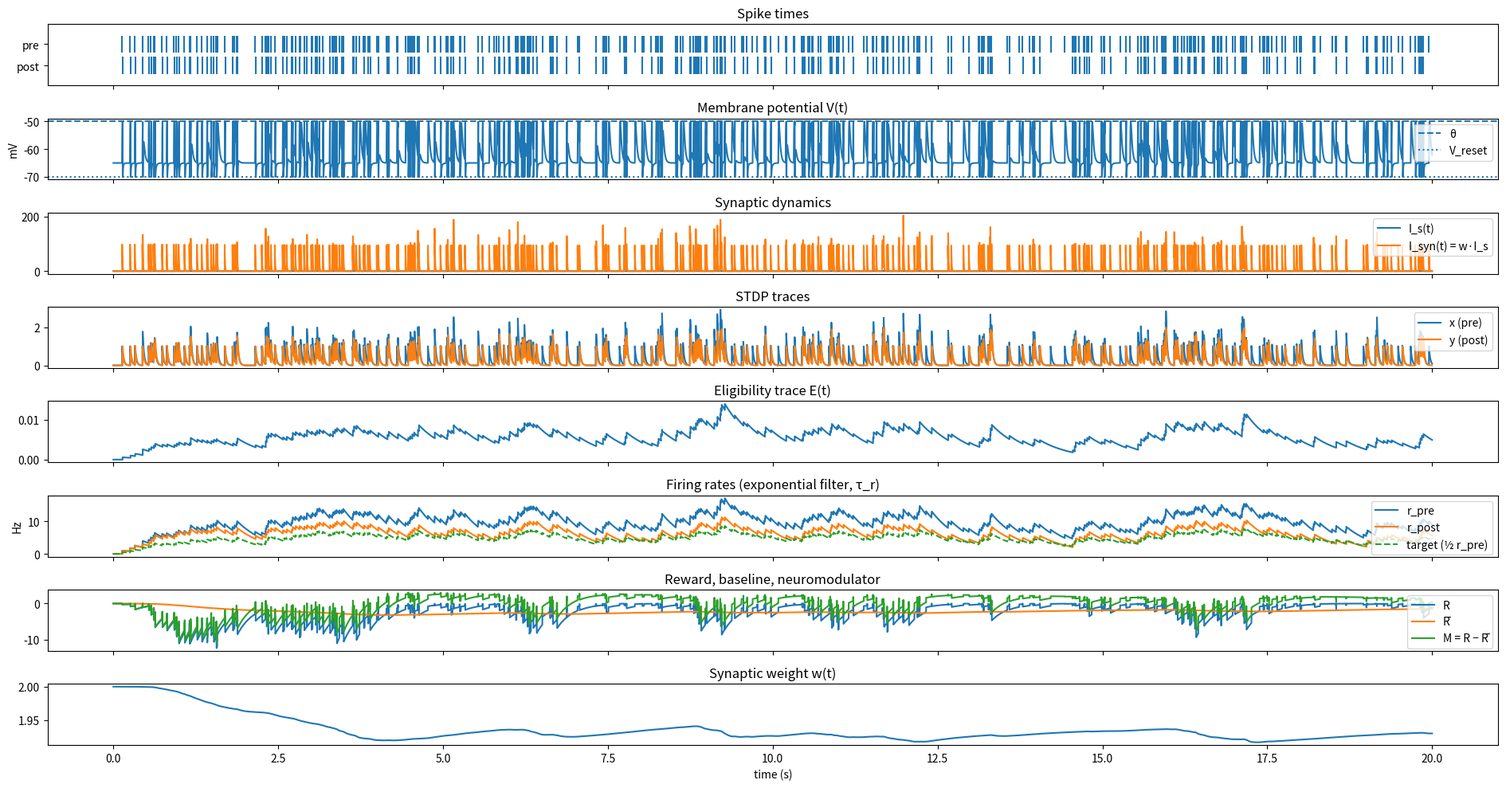

Here is the Python script that generated this plot:
from dataclasses import dataclass
import numpy as np
import matplotlib.pyplot as plt


@dataclass
class Params:
    T: float = 20.0
    dt: float = 1e-4
    seed: int = 0

    r_pre_rate: float = 20.0

    tau_m: float = 0.02
    E_L: float = -65.0
    V_reset: float = -70.0
    theta: float = -50.0
    tau_ref: float = 0.003

    tau_s: float = 0.005

    R_m: float = 50.0

    tau_plus: float = 0.02
    tau_minus: float = 0.02

    tau_r: float = 0.5

    tau_e: float = 0.5

    tau_Rbar: float = 5.0

    w0: float = 2.0
    wmax: float = 10.0
    eta_plus: float = 1e-4
    eta_minus: float = 1e-4

    kappa_w: float = 1.0

    record_every: float = 0.001


def simulate(p: Params):
    rng = np.random.default_rng(p.seed)
    n = int(p.T / p.dt)

    V = p.E_L
    ref_remaining = 0.0

    I_s = 0.0
    x = 0.0
    y = 0.0
    r_pre = 0.0
    r_post = 0.0
    E = 0.0
    w = p.w0
    Rbar = 0.0

    rec_step = max(1, int(p.record_every / p.dt))
    m = n // rec_step + 2

    rec = {k: np.zeros(m) for k in [
        "t", "V", "w", "I_s", "I_syn", "x", "y", "E",
        "r_pre", "r_post", "R", "Rbar", "M",
        "pre_spike_bin", "post_spike_bin", "is_refractory"
    ]}

    pre_spike_times = []
    post_spike_times = []
    k = 0

    for step in range(n):
        t = step * p.dt

        pre_spike = 1 if (rng.random() < p.r_pre_rate * p.dt) else 0
        if pre_spike:
            pre_spike_times.append(t)

        if pre_spike:
            I_s += 1.0
            x += 1.0
            r_pre += 1.0
            E -= p.eta_minus * w * y

        I_s += p.dt * (-I_s / p.tau_s)
        x += p.dt * (-x / p.tau_plus)
        r_pre += p.dt * (-r_pre / p.tau_r)

        I_syn = p.R_m * w * I_s

        post_spike = 0
        is_refractory = 1 if ref_remaining > 0.0 else 0

        if ref_remaining <= 0.0:
            dV = (p.dt / p.tau_m) * (-(V - p.E_L) + I_syn)
            V_new = V + dV

            if V < p.theta and V_new >= p.theta:
                post_spike = 1
                post_spike_times.append(t)
                V = p.V_reset
                ref_remaining = p.tau_ref
            else:
                V = V_new
        else:
            ref_remaining -= p.dt
            V = p.V_reset

        if post_spike:
            y += 1.0
            r_post += 1.0
            E += p.eta_plus * (p.wmax - w) * x

        y += p.dt * (-y / p.tau_minus)
        r_post += p.dt * (-r_post / p.tau_r)
        E += p.dt * (-E / p.tau_e)

        R = -(r_post - 0.5 * r_pre) ** 2
        Rbar += (p.dt / p.tau_Rbar) * (-Rbar + R)
        M = R - Rbar

        w += p.kappa_w * p.dt * M * E
        w = min(p.wmax, max(0.0, w))

        if step % rec_step == 0:
            rec["t"][k] = t
            rec["V"][k] = V
            rec["w"][k] = w
            rec["I_s"][k] = I_s
            rec["I_syn"][k] = I_syn
            rec["x"][k] = x
            rec["y"][k] = y
            rec["E"][k] = E
            rec["r_pre"][k] = r_pre
            rec["r_post"][k] = r_post
            rec["R"][k] = R
            rec["Rbar"][k] = Rbar
            rec["M"][k] = M
            rec["pre_spike_bin"][k] = pre_spike
            rec["post_spike_bin"][k] = post_spike
            rec["is_refractory"][k] = is_refractory
            k += 1

    for kk in rec:
        rec[kk] = rec[kk][:k]

    rec["pre_spike_times"] = np.array(pre_spike_times)
    rec["post_spike_times"] = np.array(post_spike_times)
    return rec


def plot_all_in_one_figure(rec, p):
    PANELS = {
        "raster": True,
        "voltage": True,
        "refractory": False,
        "synapse": True,
        "stdp_traces": True,
        "eligibility": True,
        "rates": True,
        "reward": True,
        "weight": True,
        "binned_spikes": False,
    }

    t = rec["t"]
    active = [k for k, v in PANELS.items() if v]
    if not active:
        raise ValueError("No panels enabled.")

    fig, axs = plt.subplots(len(active), 1, figsize=(19, 10), sharex=True)
    if len(active) == 1:
        axs = [axs]

    i = 0

    if PANELS["raster"]:
        axs[i].eventplot([rec["pre_spike_times"], rec["post_spike_times"]], lineoffsets=[1, 0], linelengths=0.8)
        axs[i].set_yticks([0, 1])
        axs[i].set_yticklabels(["post", "pre"])
        axs[i].set_title("Spike times")
        i += 1

    if PANELS["voltage"]:
        axs[i].plot(t, rec["V"])
        axs[i].axhline(p.theta, linestyle="--", label="θ")
        axs[i].axhline(p.V_reset, linestyle=":", label="V_reset")
        axs[i].set_ylabel("mV")
        axs[i].set_title("Membrane potential V(t)")
        axs[i].legend(loc="upper right")
        i += 1

    if PANELS["refractory"]:
        axs[i].plot(t, rec["is_refractory"])
        axs[i].set_title("Refractory state")
        i += 1

    if PANELS["synapse"]:
        axs[i].plot(t, rec["I_s"], label="I_s(t)")
        axs[i].plot(t, rec["I_syn"], label="I_syn(t) = w·I_s")
        axs[i].legend(loc="upper right")
        axs[i].set_title("Synaptic dynamics")
        i += 1

    if PANELS["stdp_traces"]:
        axs[i].plot(t, rec["x"], label="x (pre)")
        axs[i].plot(t, rec["y"], label="y (post)")
        axs[i].legend(loc="upper right")
        axs[i].set_title("STDP traces")
        i += 1

    if PANELS["eligibility"]:
        axs[i].plot(t, rec["E"])
        axs[i].set_title("Eligibility trace E(t)")
        i += 1

    if PANELS["rates"]:
        axs[i].plot(t, rec["r_pre"], label="r_pre")
        axs[i].plot(t, rec["r_post"], label="r_post")
        axs[i].plot(t, 0.5 * rec["r_pre"], linestyle="--", label="target (½ r_pre)")
        axs[i].legend(loc="upper right")
        axs[i].set_ylabel("Hz")
        axs[i].set_title("Firing rates (exponential filter, τ_r)")
        i += 1

    if PANELS["reward"]:
        axs[i].plot(t, rec["R"], label="R")
        axs[i].plot(t, rec["Rbar"], label="R̄")
        axs[i].plot(t, rec["M"], label="M = R − R̄")
        axs[i].legend(loc="upper right")
        axs[i].set_title("Reward, baseline, neuromodulator")
        i += 1

    if PANELS["weight"]:
        axs[i].plot(t, rec["w"])
        axs[i].set_title("Synaptic weight w(t)")
        i += 1

    if PANELS["binned_spikes"]:
        axs[i].plot(t, rec["pre_spike_bin"], label="pre")
        axs[i].plot(t, rec["post_spike_bin"], label="post")
        axs[i].legend(loc="upper right")
        axs[i].set_title("Binned spikes")
        i += 1

    axs[-1].set_xlabel("time (s)")
    plt.tight_layout()
    plt.savefig("simulation.png")
    plt.show()


if __name__ == "__main__":
    p = Params(
        T=20.0,
        dt=1e-4,
        record_every=1e-4,
        seed=1,

        r_pre_rate=20.0,

        tau_m=0.02,
        E_L=-65.0,
        V_reset=-70.0,
        theta=-50.0,
        tau_ref=0.003,

        tau_s=0.005,

        R_m=50.0,

        tau_plus=0.02,
        tau_minus=0.02,

        tau_r=0.5,
        tau_e=0.5,

        tau_Rbar=5.0,

        w0=2.0,
        wmax=10.0,
        eta_plus=1e-4,
        eta_minus=1e-4,
        kappa_w=1.0,
    )

    rec = simulate(p)
    plot_all_in_one_figure(rec, p)
